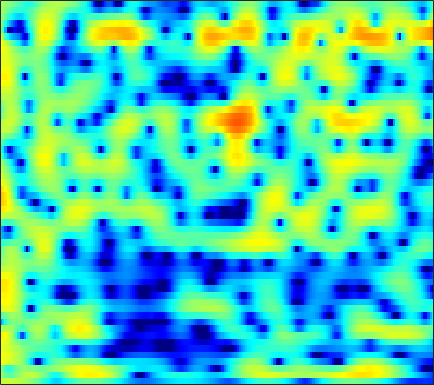

Data behind this chart, as committed beside it:
2.6522, 2.6484, 2.6216, 2.571, 2.5183, 2.4286, 2.3158, 2.2151, 2.0568, 1.866, 1.6372, 1.4372, 1.1273, 0.7595, 0.4422, -0.041963, -0.60199, -1.0748, -1.776, -2.555, -3.3987, -4.0561, -4.9226, -5.6985
0.7896, -0.002764, -0.9747, -1.631, -1.785, -1.512, -0.8589, -0.2672, 0.5117, 1.187, 1.716, 2.008, 2.259, 2.356, 2.33, 2.169, 1.864, 1.542, 0.9844, 0.2802, -0.5689, -1.291, -2.331, -3.351
0.1988, -0.9514, -2.406, -3.319, -3.386, -2.755, -1.778, -1.066, -0.2903, 0.2416, 0.5381, 0.6202, 0.5717, 0.3848, 0.1861, -0.1079, -0.3766, -0.5287, -0.6389, -0.6354, -0.5312, -0.4012, -0.1776, 0.0896
4.469, 4.218, 3.871, 3.525, 3.268, 2.917, 2.532, 2.198, 1.656, 0.9572, 0.04397, -0.8268, -2.315, -4.317, -6.315, -10.12, -17.08, -31.89, -16.2, -10.26, -7.015, -5.353, -3.736, -2.579
4.336, 4.224, 4.014, 3.739, 3.491, 3.106, 2.657, 2.276, 1.703, 1.05, 0.313, -0.2934, -1.163, -2.063, -2.724, -3.517, -4.116, -4.387, -4.49, -4.35, -4.074, -3.842, -3.562, -3.369
3.896, 3.77, 3.528, 3.213, 2.934, 2.52, 2.072, 1.72, 1.242, 0.7648, 0.302, -0.02929, -0.4424, -0.8171, -1.074, -1.382, -1.643, -1.807, -1.987, -2.142, -2.3, -2.439, -2.659, -2.922
4.379, 4.113, 3.651, 3.069, 2.559, 1.798, 0.9751, 0.3519, -0.4125, -1.006, -1.355, -1.445, -1.383, -1.206, -1.056, -0.8861, -0.7879, -0.7762, -0.85, -1.021, -1.278, -1.52, -1.894, -2.278
5.352, 5.011, 4.409, 3.588, 2.783, 1.37, -0.5734, -2.525, -6.151, -11.33, -12.22, -8.453, -4.572, -2.083, -0.808, 0.3398, 0.9955, 1.199, 1.117, 0.6591, -0.156, -1.013, -2.534, -4.461
1.29, 1.419, 1.557, 1.53, 1.349, 0.8564, 0.08169, -0.6526, -1.699, -2.457, -2.496, -2.027, -1.059, -0.05365, 0.6046, 1.291, 1.719, 1.855, 1.769, 1.347, 0.5732, -0.2282, -1.615, -3.319
-8.957, -5.948, -3.381, -1.793, -1.029, -0.4078, -0.1159, -0.05125, -0.08892, -0.171, -0.2349, -0.246, -0.1941, -0.07456, 0.04723, 0.2245, 0.3933, 0.5162, 0.6666, 0.7319, 0.6531, 0.5321, 0.3653, 0.2516
-2.363, -1.559, -0.5196, 0.3006, 0.7287, 1.041, 1.068, 0.9191, 0.5235, -0.07399, -0.8481, -1.483, -2.256, -2.757, -2.854, -2.616, -2.104, -1.627, -0.9517, -0.3176, 0.1813, 0.4515, 0.7034, 0.8709
3.235, 3.469, 3.687, 3.767, 3.71, 3.44, 2.905, 2.311, 1.22, -0.3061, -2.411, -4.549, -8.72, -16.54, -22.38, -11.99, -7.143, -4.944, -3.067, -1.899, -1.096, -0.6905, -0.4091, -0.388
4.705, 4.839, 4.87, 4.726, 4.499, 4.026, 3.346, 2.692, 1.62, 0.3467, -1.107, -2.308, -3.904, -5.087, -5.47, -5.399, -4.928, -4.406, -3.722, -3.316, -3.225, -3.334, -3.71, -4.363
5.013, 5.095, 5.052, 4.83, 4.543, 4.01, 3.315, 2.69, 1.734, 0.6785, -0.4187, -1.216, -2.187, -2.997, -3.452, -3.829, -4.056, -4.215, -4.391, -4.555, -4.98, -5.539, -6.584, -8.007
5.551, 5.603, 5.512, 5.232, 4.892, 4.258, 3.415, 2.644, 1.426, -0.01969, -1.632, -2.882, -4.509, -5.847, -6.431, -6.481, -5.981, -5.598, -5.282, -5.134, -5.246, -5.566, -6.36, -7.585
5.552, 5.625, 5.555, 5.289, 4.955, 4.307, 3.405, 2.545, 1.112, -0.739, -3.196, -5.63, -10.26, -19.66, -27.14, -13.47, -9.11, -7.135, -5.396, -4.511, -4.087, -3.981, -4.154, -4.628
4.13, 4.28, 4.336, 4.215, 4.005, 3.566, 2.931, 2.319, 1.328, 0.1472, -1.236, -2.316, -3.651, -4.694, -5.084, -4.877, -4.294, -3.868, -3.244, -2.729, -2.472, -2.427, -2.495, -2.704
2.108, 2.399, 2.665, 2.774, 2.75, 2.592, 2.292, 1.974, 1.46, 0.8939, 0.3169, -0.1102, -0.6162, -0.9513, -1.126, -1.269, -1.207, -1.13, -1.103, -1.046, -1.073, -1.203, -1.442, -1.777
0.3189, 0.8741, 1.443, 1.819, 1.97, 1.995, 1.848, 1.65, 1.28, 0.8466, 0.4471, 0.1729, -0.0892, -0.154, -0.0942, 0.007376, 0.1669, 0.354, 0.489, 0.4584, 0.3289, 0.152, -0.2737, -0.8985
-0.8562, 0.1023, 1.043, 1.644, 1.899, 1.961, 1.724, 1.371, 0.6527, -0.3424, -1.452, -2.133, -2.528, -2.207, -1.502, -0.269, 0.7306, 1.306, 1.961, 2.253, 2.223, 2.038, 1.468, 0.5709
-1.431, -0.4707, 0.4954, 1.122, 1.385, 1.486, 1.233, 0.745, -0.3407, -2.2, -5.412, -9.565, -29.36, -10.27, -5.319, -1.512, 1.008, 2.176, 3.183, 3.779, 3.881, 3.644, 3.034, 2.006
-3.589, -3.143, -2.631, -2.164, -1.854, -1.444, -1.119, -1.022, -1.071, -1.314, -1.81, -2.123, -1.989, -1.4, -0.4416, 0.8916, 1.96, 2.779, 3.44, 3.758, 3.795, 3.558, 3.006, 2.078
-7.283, -7.86, -8.891, -9.42, -8.873, -7.151, -5.172, -3.816, -2.428, -1.377, -0.5586, -0.07222, 0.5792, 1.139, 1.529, 2.155, 2.57, 2.831, 3.145, 3.2, 3.114, 2.969, 2.539, 1.953
-7.751, -9.223, -12.54, -16.87, -15.58, -10.29, -6.511, -4.514, -2.522, -1.144, -0.1053, 0.532, 1.061, 1.581, 1.849, 2.01, 2.309, 2.323, 2.295, 2.278, 2.117, 1.974, 1.725, 1.456
-2.338, -2.615, -2.966, -3.108, -2.914, -2.363, -1.548, -0.9335, -0.218, 0.4067, 0.7999, 1.043, 1.171, 1.24, 1.285, 1.102, 1.025, 0.9039, 0.5895, 0.3553, 0.03397, -0.2356, -0.4351, -0.5567
2.72, 2.627, 2.471, 2.285, 2.159, 2.01, 1.858, 1.746, 1.521, 1.257, 0.8969, 0.4999, 0.09877, -0.562, -0.9911, -1.343, -2.063, -2.254, -2.642, -3.33, -4.088, -4.876, -5.962, -6.629
5.629, 5.413, 5.005, 4.496, 4.028, 3.342, 2.548, 1.905, 1.011, -0.0428, -1.127, -2.06, -3.492, -5.072, -6.499, -7.839, -8.423, -8.418, -7.724, -7.54, -8.009, -9.071, -12.31, -18.2
6.894, 6.479, 5.738, 4.791, 3.938, 2.61, 1.117, -0.1094, -1.733, -3.308, -4.716, -5.733, -7.609, -9.632, -12.86, -19.11, -24.04, -15.11, -10.96, -8.12, -6.848, -6.307, -5.831, -5.421
7.168, 6.591, 5.575, 4.232, 2.994, 0.9272, -1.645, -4.111, -7.988, -11.81, -12.29, -10.81, -9.337, -8.403, -8.205, -7.9, -7.297, -6.556, -5.223, -3.962, -2.885, -2.284, -1.545, -1.089
6.204, 5.604, 4.569, 3.216, 1.996, 0.01484, -2.412, -4.599, -7.915, -10.83, -10.73, -9.575, -7.27, -5.993, -4.757, -3.965, -2.768, -2.291, -1.402, -0.7396, -0.09847, 0.2887, 0.6333, 0.8244
4.438, 3.9, 3.003, 1.914, 0.9875, -0.3356, -1.705, -2.666, -3.816, -4.509, -4.793, -4.594, -4.153, -3.334, -2.834, -1.882, -1.226, -0.5927, 0.00194, 0.5597, 0.9352, 1.169, 1.291, 1.314
3.074, 2.516, 1.604, 0.5671, -0.297, -1.468, -2.63, -3.382, -4.186, -4.568, -4.566, -4.189, -3.571, -2.602, -1.946, -1.002, -0.1874, 0.3841, 1.014, 1.486, 1.79, 1.879, 1.896, 1.712
2.349, 1.618, 0.466, -0.8228, -1.916, -3.509, -5.355, -6.812, -8.713, -9.729, -8.803, -7.363, -5.05, -3.103, -1.676, -0.3121, 0.9822, 1.639, 2.382, 2.843, 3.089, 3.075, 2.904, 2.433
1.293, 0.2193, -1.317, -2.92, -4.11, -5.794, -7.726, -9.729, -13.52, -18.38, -14.16, -9.543, -5.633, -2.595, -0.9962, 0.9195, 2.24, 3.058, 3.793, 4.242, 4.387, 4.305, 3.877, 3.099
-1.5, -3.392, -6.298, -9.256, -10.46, -10.34, -9.275, -8.717, -7.863, -7.105, -5.707, -4.603, -2.718, -1.053, 0.1761, 1.528, 2.638, 3.326, 4.016, 4.428, 4.533, 4.446, 4.013, 3.262
-3.247, -5.373, -9.171, -14.34, -16.38, -13.07, -9.872, -8.085, -6.529, -5.197, -4.07, -3.307, -2.101, -1.125, -0.1551, 0.7288, 1.795, 2.311, 3.008, 3.438, 3.675, 3.669, 3.504, 3.097
-1.45, -2.325, -3.519, -4.551, -5.022, -5.275, -5.151, -4.989, -4.749, -4.481, -4.317, -3.929, -3.544, -2.537, -2.012, -0.7141, 0.2112, 1.04, 1.787, 2.415, 2.816, 2.959, 2.99, 2.833
0.8903, 0.6437, 0.2093, -0.2494, -0.6487, -1.206, -1.833, -2.464, -3.397, -4.797, -6.39, -7.664, -8.49, -7.222, -5.481, -3.135, -1.248, -0.01234, 1.139, 1.97, 2.414, 2.62, 2.619, 2.457
2.301, 2.414, 2.421, 2.256, 1.99, 1.465, 0.6523, -0.1442, -1.608, -3.741, -6.671, -10.18, -14.75, -10.44, -7.136, -3.64, -1.008, 0.0184, 1.359, 1.965, 2.234, 2.151, 1.749, 1.075
1.555, 2.08, 2.611, 2.857, 2.867, 2.651, 2.108, 1.596, 0.6159, -0.5013, -1.531, -2.298, -2.753, -2.253, -2.063, -0.7696, 0.2049, 0.7749, 1.535, 1.747, 1.641, 1.144, -0.01507, -1.913
-1.009, 0.2839, 1.567, 2.336, 2.654, 2.696, 2.389, 1.99, 1.152, 0.2469, -0.7259, -1.435, -1.846, -2.157, -1.548, -0.9485, -0.1709, 0.6281, 1.128, 1.546, 1.467, 1.113, 0.1736, -1.265
-2.257, -0.5818, 0.9511, 1.899, 2.242, 2.293, 1.946, 1.334, 0.2087, -1.412, -3.752, -5.817, -8.825, -9.821, -7.585, -4.901, -2.275, -0.9974, 0.2905, 1.156, 1.538, 1.656, 1.547, 1.122
-0.2247, 0.5355, 1.339, 1.809, 1.925, 1.795, 1.289, 0.6394, -0.5344, -2.237, -4.59, -6.543, -9.73, -10.83, -8.528, -5.334, -3.279, -1.836, -0.4404, 0.3821, 1.01, 1.262, 1.433, 1.424
1.546, 1.862, 2.13, 2.188, 2.106, 1.784, 1.211, 0.6947, -0.1824, -1.214, -2.178, -2.803, -3.432, -3.532, -3.184, -2.653, -1.783, -1.154, -0.4978, 0.01654, 0.3497, 0.4346, 0.4082, 0.3376
3.086, 3.244, 3.28, 3.123, 2.866, 2.322, 1.599, 0.9636, 0.0007898, -0.9139, -1.641, -2.112, -2.312, -2.011, -1.957, -1.42, -0.7454, -0.5287, -0.15, 0.0988, -0.001359, -0.1752, -0.6332, -1.319
4.561, 4.683, 4.641, 4.337, 3.909, 3.082, 1.949, 0.8357, -0.9384, -2.883, -4.756, -5.529, -5.106, -3.894, -2.716, -1.361, -0.5354, 0.02523, 0.4164, 0.4232, 0.1183, -0.3411, -1.286, -2.842
5.006, 5.184, 5.159, 4.811, 4.335, 3.395, 2.017, 0.6101, -1.853, -5.519, -11.84, -19.8, -11.99, -6.388, -3.757, -1.862, -0.5716, 0.1658, 0.5093, 0.425, 0.06071, -0.5267, -1.667, -3.22
4.169, 4.394, 4.42, 4.161, 3.799, 3.072, 2.08, 1.185, -0.1522, -1.588, -2.829, -3.276, -3.126, -2.456, -1.957, -1.041, -0.3529, -0.2108, -0.08589, -0.2295, -0.7532, -1.321, -2.381, -3.57
3.596, 3.771, 3.759, 3.542, 3.268, 2.752, 2.108, 1.603, 0.9154, 0.2674, -0.2656, -0.45, -0.5075, -0.5288, -0.5413, -0.2052, -0.06954, -0.2364, -0.3376, -0.6372, -1.321, -1.966, -3.104, -4.437
3.964, 3.89, 3.667, 3.306, 2.945, 2.381, 1.767, 1.34, 0.7316, 0.2046, -0.1425, -0.2389, -0.3331, -0.3013, -0.05681, 0.1542, 0.2212, 0.2676, 0.1521, -0.2127, -0.8587, -1.574, -2.762, -4.415
4.754, 4.35, 3.719, 2.964, 2.334, 1.472, 0.612, -0.08294, -0.9616, -1.677, -2.117, -2.377, -2.279, -1.483, -0.8164, -0.2374, 0.5216, 1.127, 1.347, 1.239, 0.8916, 0.3669, -0.6833, -2.202
4.791, 3.911, 2.57, 1.167, 0.1649, -1.092, -2.327, -3.453, -4.956, -6.702, -8.859, -10.2, -8.781, -5.849, -3.827, -1.091, 0.8323, 1.734, 2.724, 3.243, 3.274, 3.056, 2.37, 1.257
2.832, 0.8897, -2.049, -4.9, -6.406, -7.511, -8.328, -8.853, -9.831, -11.55, -14.07, -16.74, -14.58, -8.788, -4.551, -1.315, 0.9632, 2.253, 3.692, 4.565, 4.868, 4.818, 4.405, 3.644
0.2521, -2.557, -7.929, -17.46, -26.91, -16.97, -14.96, -14.95, -16.69, -17.41, -14.7, -11.31, -8.084, -5.138, -3.478, -0.86, 1.388, 2.719, 3.908, 4.705, 5.163, 5.201, 4.923, 4.296
0.4712, -1.275, -3.881, -6.41, -7.987, -9.717, -11.32, -12.97, -15.67, -15.99, -12.4, -9.848, -6.613, -4.033, -2.087, -0.05796, 1.482, 2.392, 3.408, 4.104, 4.53, 4.632, 4.476, 3.948
1.067, 0.1245, -1.151, -2.434, -3.354, -4.5, -5.489, -6.142, -6.599, -6.525, -5.9, -4.997, -3.67, -2.297, -1.475, -0.3533, 0.7157, 1.495, 2.316, 2.923, 3.25, 3.386, 3.361, 3.08
1.153, 0.7236, 0.06109, -0.6516, -1.186, -1.856, -2.475, -2.861, -3.219, -3.392, -3.364, -3.17, -2.806, -2.288, -1.93, -1.214, -0.405, 0.1916, 0.8566, 1.43, 1.848, 2.058, 2.204, 2.221
1.284, 1.064, 0.7069, 0.3178, 0.001701, -0.4409, -0.917, -1.278, -1.832, -2.419, -2.993, -3.491, -3.932, -4.025, -3.518, -2.808, -2.011, -1.481, -0.6415, 0.07384, 0.7193, 1.067, 1.423, 1.671
